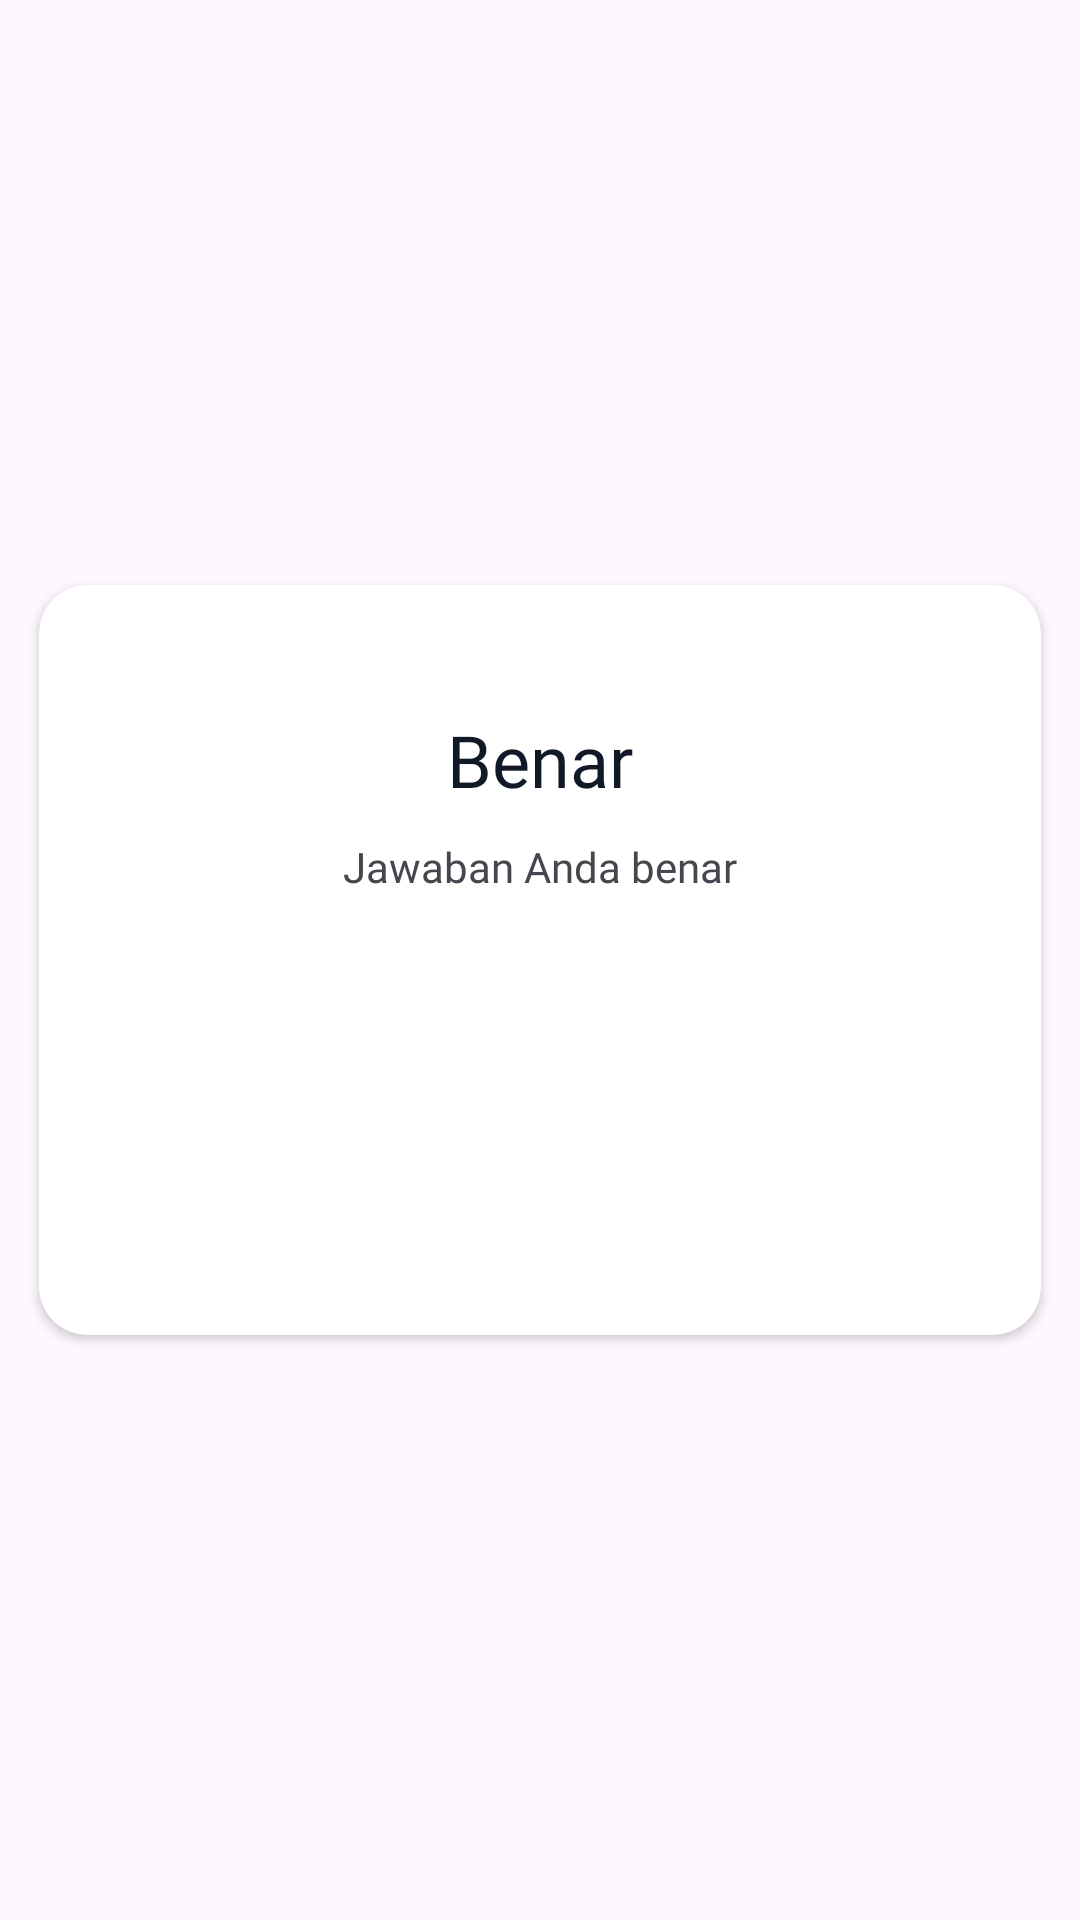

Reconstruct the res/layout file that produces this screen, plus the resources it refers to.
<!-- AndroidManifest.xml: application theme Theme.Nasho -->
<!-- res/layout/alert_dialog_quiz_correct.xml -->
<?xml version="1.0" encoding="utf-8"?>
<androidx.constraintlayout.widget.ConstraintLayout xmlns:android="http://schemas.android.com/apk/res/android"
    xmlns:app="http://schemas.android.com/apk/res-auto"
    xmlns:tools="http://schemas.android.com/tools"
    android:layout_width="wrap_content"
    android:layout_height="wrap_content">

    <androidx.cardview.widget.CardView
        android:layout_width="334dp"
        android:layout_height="250dp"
        android:layout_marginStart="5dp"
        android:layout_marginTop="5dp"
        android:layout_marginEnd="5dp"
        android:layout_marginBottom="5dp"
        app:cardCornerRadius="16dp"
        app:layout_constraintBottom_toBottomOf="parent"
        app:layout_constraintEnd_toEndOf="parent"
        app:layout_constraintStart_toStartOf="parent"
        app:layout_constraintTop_toTopOf="parent">

        <androidx.constraintlayout.widget.ConstraintLayout
            android:layout_width="match_parent"
            android:layout_height="match_parent">

            <ImageView
                android:id="@+id/imageView8"
                android:layout_width="wrap_content"
                android:layout_height="wrap_content"
                android:layout_marginTop="5dp"
                app:layout_constraintEnd_toEndOf="@+id/tvHeadGambar"
                app:layout_constraintStart_toStartOf="@+id/tvHeadGambar"
                app:layout_constraintTop_toBottomOf="@+id/tvHeadGambar"
                app:srcCompat="@drawable/ic_quiz_answer_correct" />

            <TextView
                android:id="@+id/tvHeadGambar"
                android:layout_width="wrap_content"
                android:layout_height="wrap_content"
                android:layout_marginTop="42dp"
                android:fontFamily="@font/manrope_bold"
                android:text="Benar"
                android:textColor="#111927"
                android:textSize="24sp"
                app:layout_constraintEnd_toEndOf="parent"
                app:layout_constraintStart_toStartOf="parent"
                app:layout_constraintTop_toTopOf="parent" />

            <TextView
                android:id="@+id/textView5"
                android:layout_width="wrap_content"
                android:layout_height="wrap_content"
                android:layout_marginTop="5dp"
                android:fontFamily="@font/manrope_medium"
                android:shadowColor="#4D5761"
                android:text="Jawaban Anda benar"
                app:layout_constraintEnd_toEndOf="@+id/imageView8"
                app:layout_constraintStart_toStartOf="@+id/imageView8"
                app:layout_constraintTop_toBottomOf="@+id/imageView8" />
        </androidx.constraintlayout.widget.ConstraintLayout>
    </androidx.cardview.widget.CardView>
</androidx.constraintlayout.widget.ConstraintLayout>
<!-- resources referenced by this layout -->
<resources>
  <style name="Theme.Nasho" parent="Base.Theme.Nasho" />
  <style name="Base.Theme.Nasho" parent="Theme.Material3.DayNight.NoActionBar">
          
          
      </style>
</resources>
